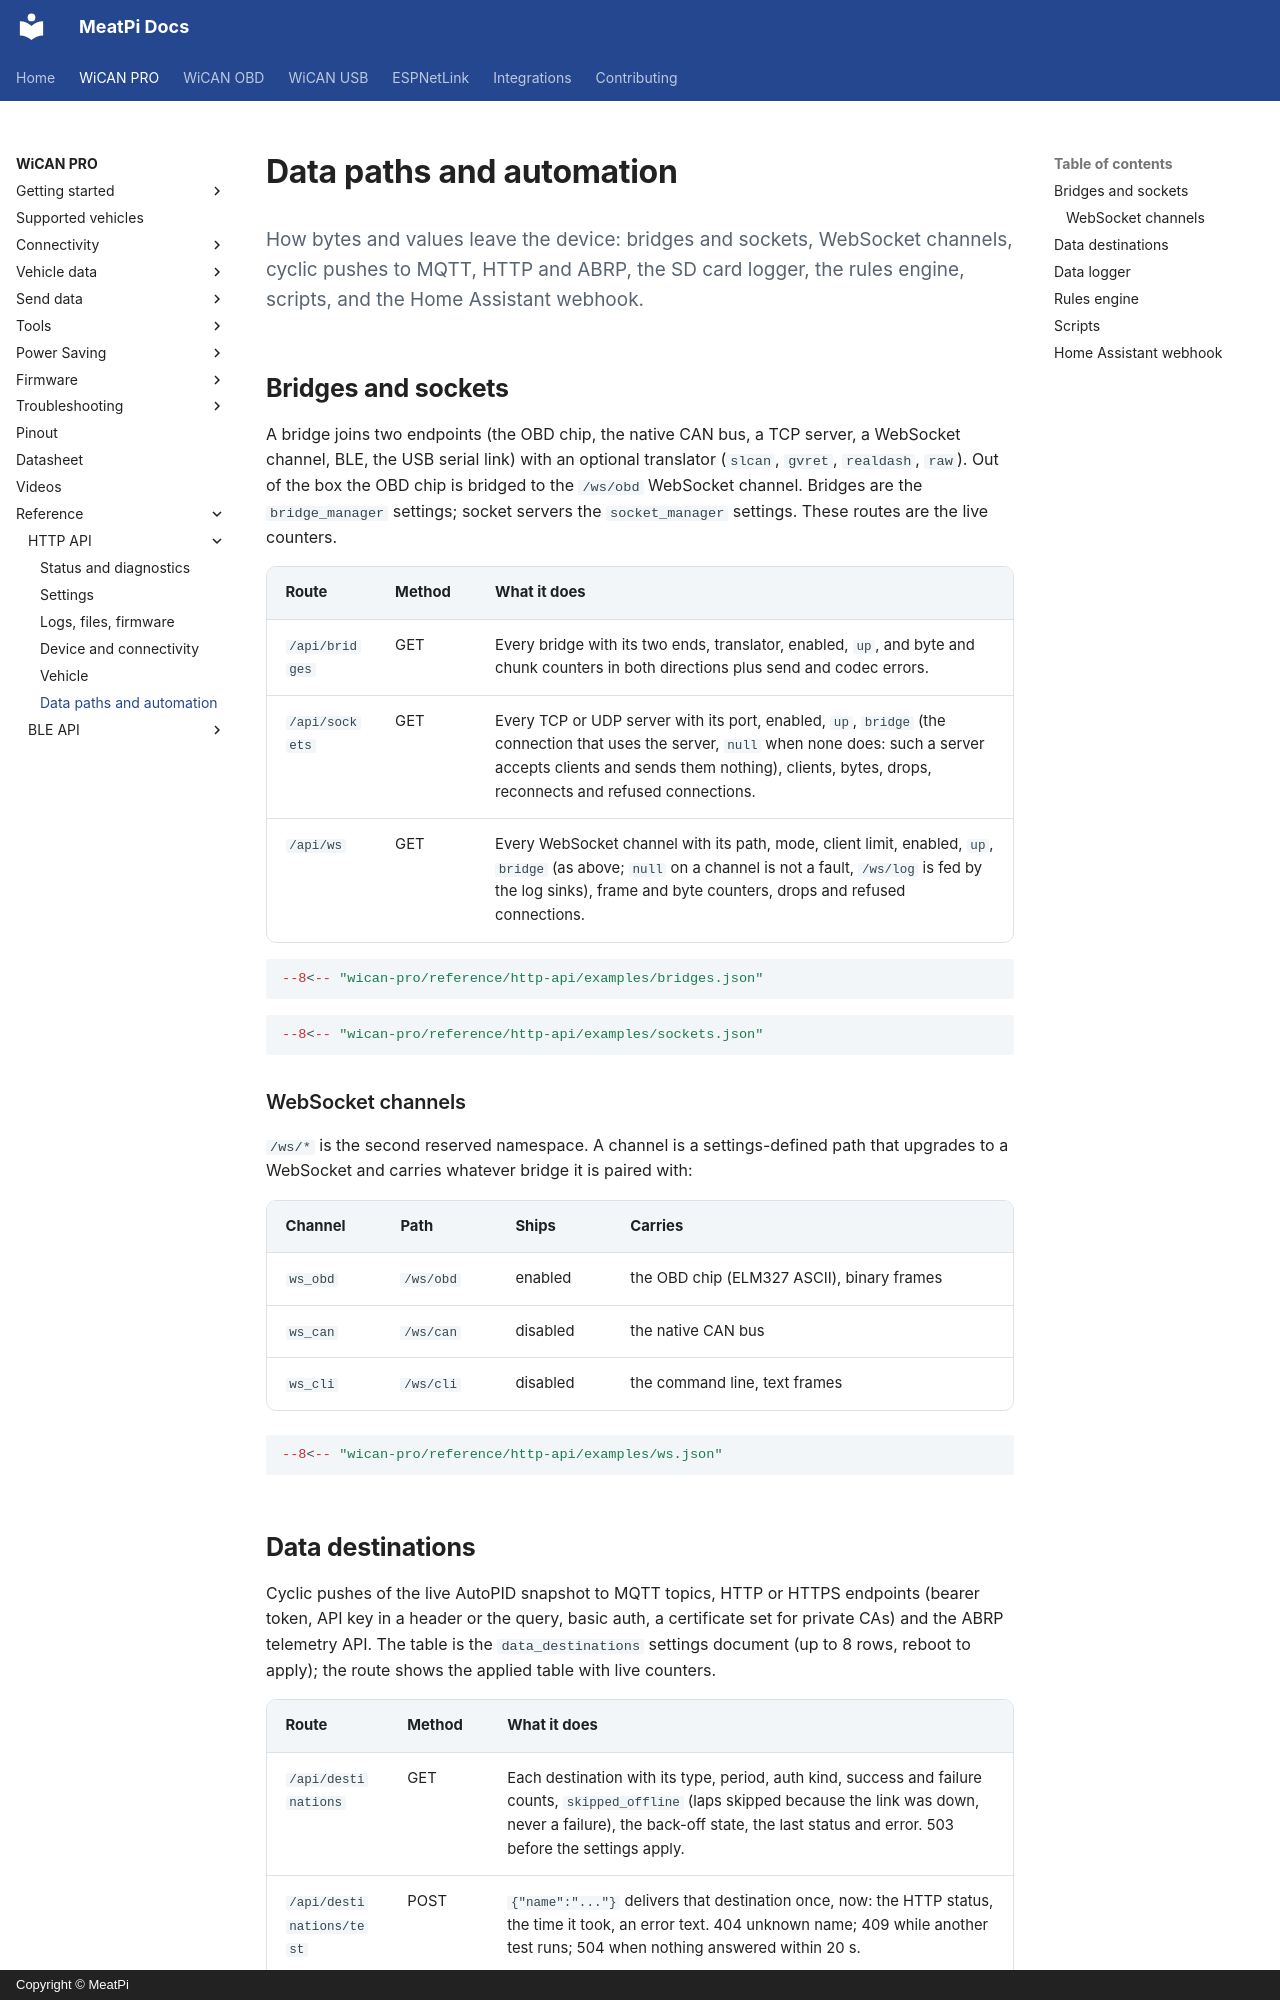

repository: meatpiHQ/meatpi-docs · page: wican-pro/reference/http-api/data/index.html · generator: mkdocs · copyright: Copyright © MeatPi

---
title: Data paths and automation
---

# Data paths and automation

<p class="lead">How bytes and values leave the device: bridges and sockets, WebSocket channels, cyclic pushes to MQTT, HTTP and ABRP, the SD card logger, the rules engine, scripts, and the Home Assistant webhook.</p>

## Bridges and sockets

A bridge joins two endpoints (the OBD chip, the native CAN bus, a TCP server, a WebSocket channel, BLE, the USB serial link) with an optional translator (`slcan`, `gvret`, `realdash`, `raw`). Out of the box the OBD chip is bridged to the `/ws/obd` WebSocket channel. Bridges are the `bridge_manager` settings; socket servers the `socket_manager` settings. These routes are the live counters.

<div class="api" markdown>

| Route | Method | What it does |
| --- | --- | --- |
| `/api/bridges` | GET | Every bridge with its two ends, translator, enabled, `up`, and byte and chunk counters in both directions plus send and codec errors. |
| `/api/sockets` | GET | Every TCP or UDP server with its port, enabled, `up`, `bridge` (the connection that uses the server, `null` when none does: such a server accepts clients and sends them nothing), clients, bytes, drops, reconnects and refused connections. |
| `/api/ws` | GET | Every WebSocket channel with its path, mode, client limit, enabled, `up`, `bridge` (as above; `null` on a channel is not a fault, `/ws/log` is fed by the log sinks), frame and byte counters, drops and refused connections. |

</div>

```json
--8<-- "wican-pro/reference/http-api/examples/bridges.json"
```

```json
--8<-- "wican-pro/reference/http-api/examples/sockets.json"
```

### WebSocket channels

`/ws/*` is the second reserved namespace. A channel is a settings-defined path that upgrades to a WebSocket and carries whatever bridge it is paired with:

| Channel | Path | Ships | Carries |
| --- | --- | --- | --- |
| `ws_obd` | `/ws/obd` | enabled | the OBD chip (ELM327 ASCII), binary frames |
| `ws_can` | `/ws/can` | disabled | the native CAN bus |
| `ws_cli` | `/ws/cli` | disabled | the command line, text frames |

```json
--8<-- "wican-pro/reference/http-api/examples/ws.json"
```
